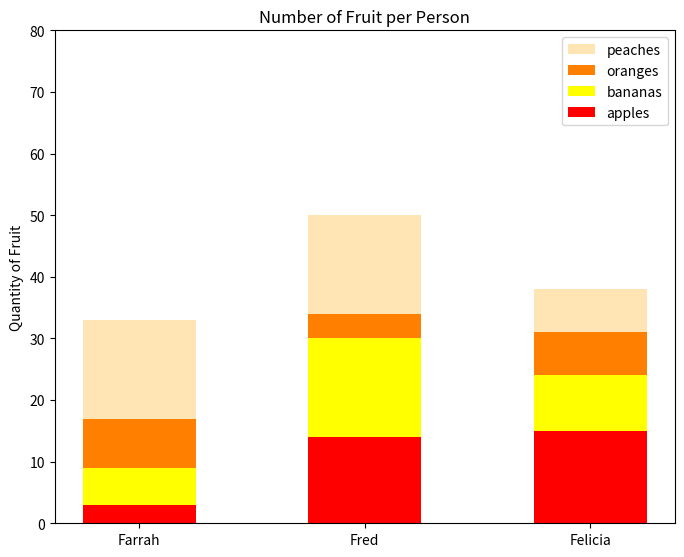

Reproduce this figure in Python.
#!/usr/bin/env python3
import matplotlib
matplotlib.use('Agg')
import numpy as np
import matplotlib.pyplot as plt

def bars():
    np.random.seed(5)
    fruit = np.random.randint(0, 20, (4,3))
    plt.figure(figsize=(8, 6.4))

    fruit_names = ['apples', 'bananas', 'oranges', 'peaches']
    people_names = ['Farrah', 'Fred', 'Felicia']
    colors = ['red', 'yellow', '#ff8000', '#ffe5b4']
    width = 0.5

    # Calculate cumulative sums
    fruit = np.cumsum(fruit, axis=0)

    x = np.arange(3)
    for i in range(3, -1, -1):
        plt.bar(x, fruit[i], width, label=f'{fruit_names[i]}', color=colors[i])
    plt.xticks(x, people_names)
    plt.legend()
    plt.ylabel('Quantity of Fruit')
    plt.ylim(0, 80)
    plt.yticks(range(0, 81, 10))
    
    plt.title("Number of Fruit per Person")
    print("Plot saved as 6-bars.png")

bars()
